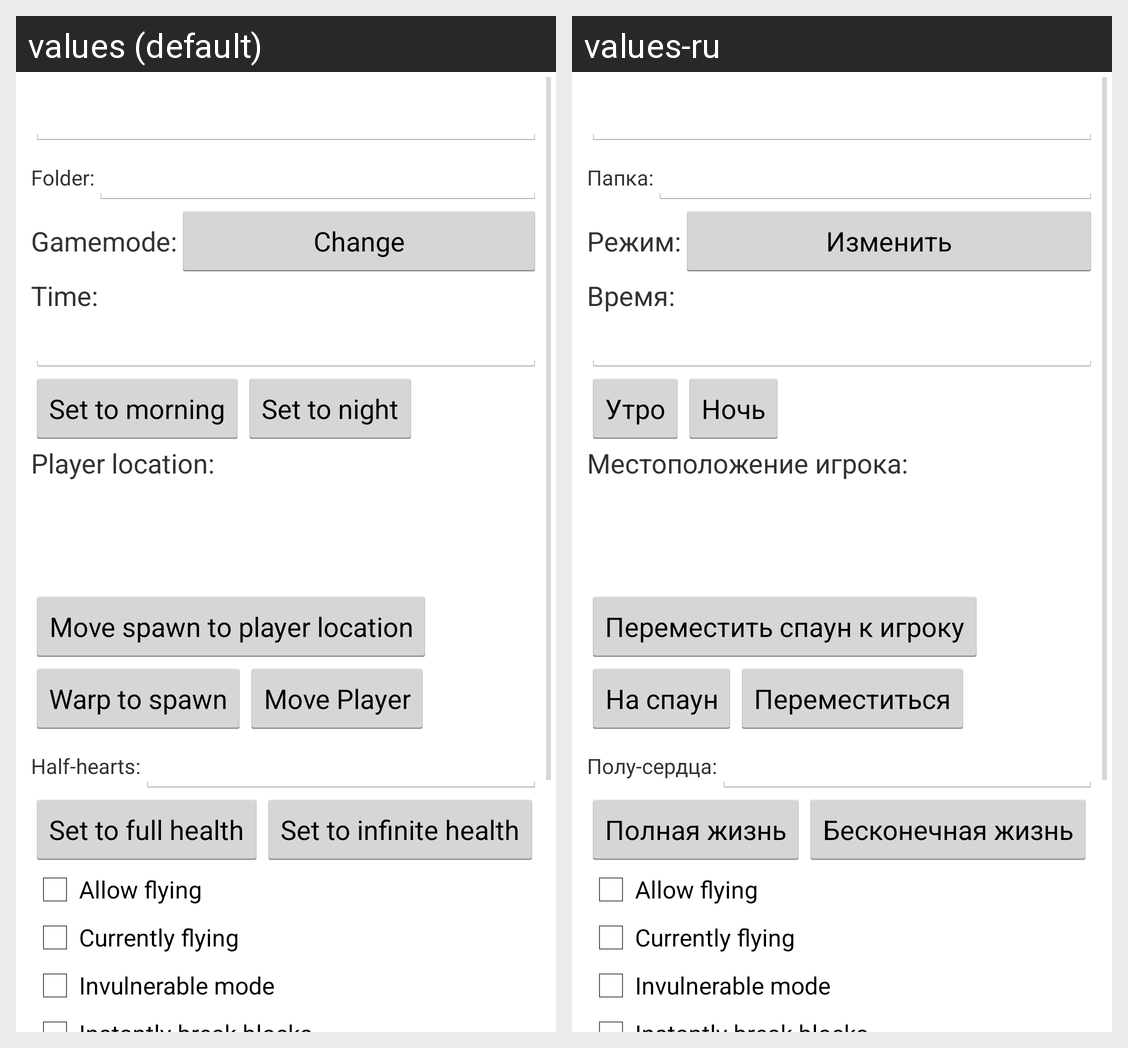

Locale-by-locale string values for the Android screen shown in this grid:
Android screen res/layout/world_info.xml rendered under 2 locales, left to right: values (default), values-ru. Device: Nexus 5 (rendered at 1080×1920; each locale shown at half size, 540×960, under a caption strip naming it); theme AppTheme.
Strings drawn on this screen, with the default value and each locale's value (text and hints the layout hard-codes, and strings that could not be matched under every locale, appear in the picture but are not listed):

world_info_folder
  values: Folder:
  values-ru: Папка:

gamemode
  values: Gamemode:
  values-ru: Режим:

change
  values: Change
  values-ru: Изменить

world_info_time
  values: Time:
  values-ru: Время:

world_info_time_set_morning
  values: Set to morning
  values-ru: Утро

world_info_time_set_night
  values: Set to night
  values-ru: Ночь

world_info_player_location
  values: Player location:
  values-ru: Местоположение игрока:

world_info_spawn_to_player
  values: Move spawn to player location
  values-ru: Переместить спаун к игроку

world_info_warp_to_spawn
  values: Warp to spawn
  values-ru: На спаун

world_info_move_player
  values: Move Player
  values-ru: Переместиться

world_info_half_hearts
  values: Half-hearts:
  values-ru: Полу-сердца:

world_info_set_to_full_health
  values: Set to full health
  values-ru: Полная жизнь

world_info_set_to_infinite_health
  values: Set to infinite health
  values-ru: Бесконечная жизнь

world_info_may_fly
  values: Allow flying
  values-ru: Allow flying  [not translated; the default value is used]

world_info_flying
  values: Currently flying
  values-ru: Currently flying  [not translated; the default value is used]

world_info_invulnerable
  values: Invulnerable mode
  values-ru: Invulnerable mode  [not translated; the default value is used]
